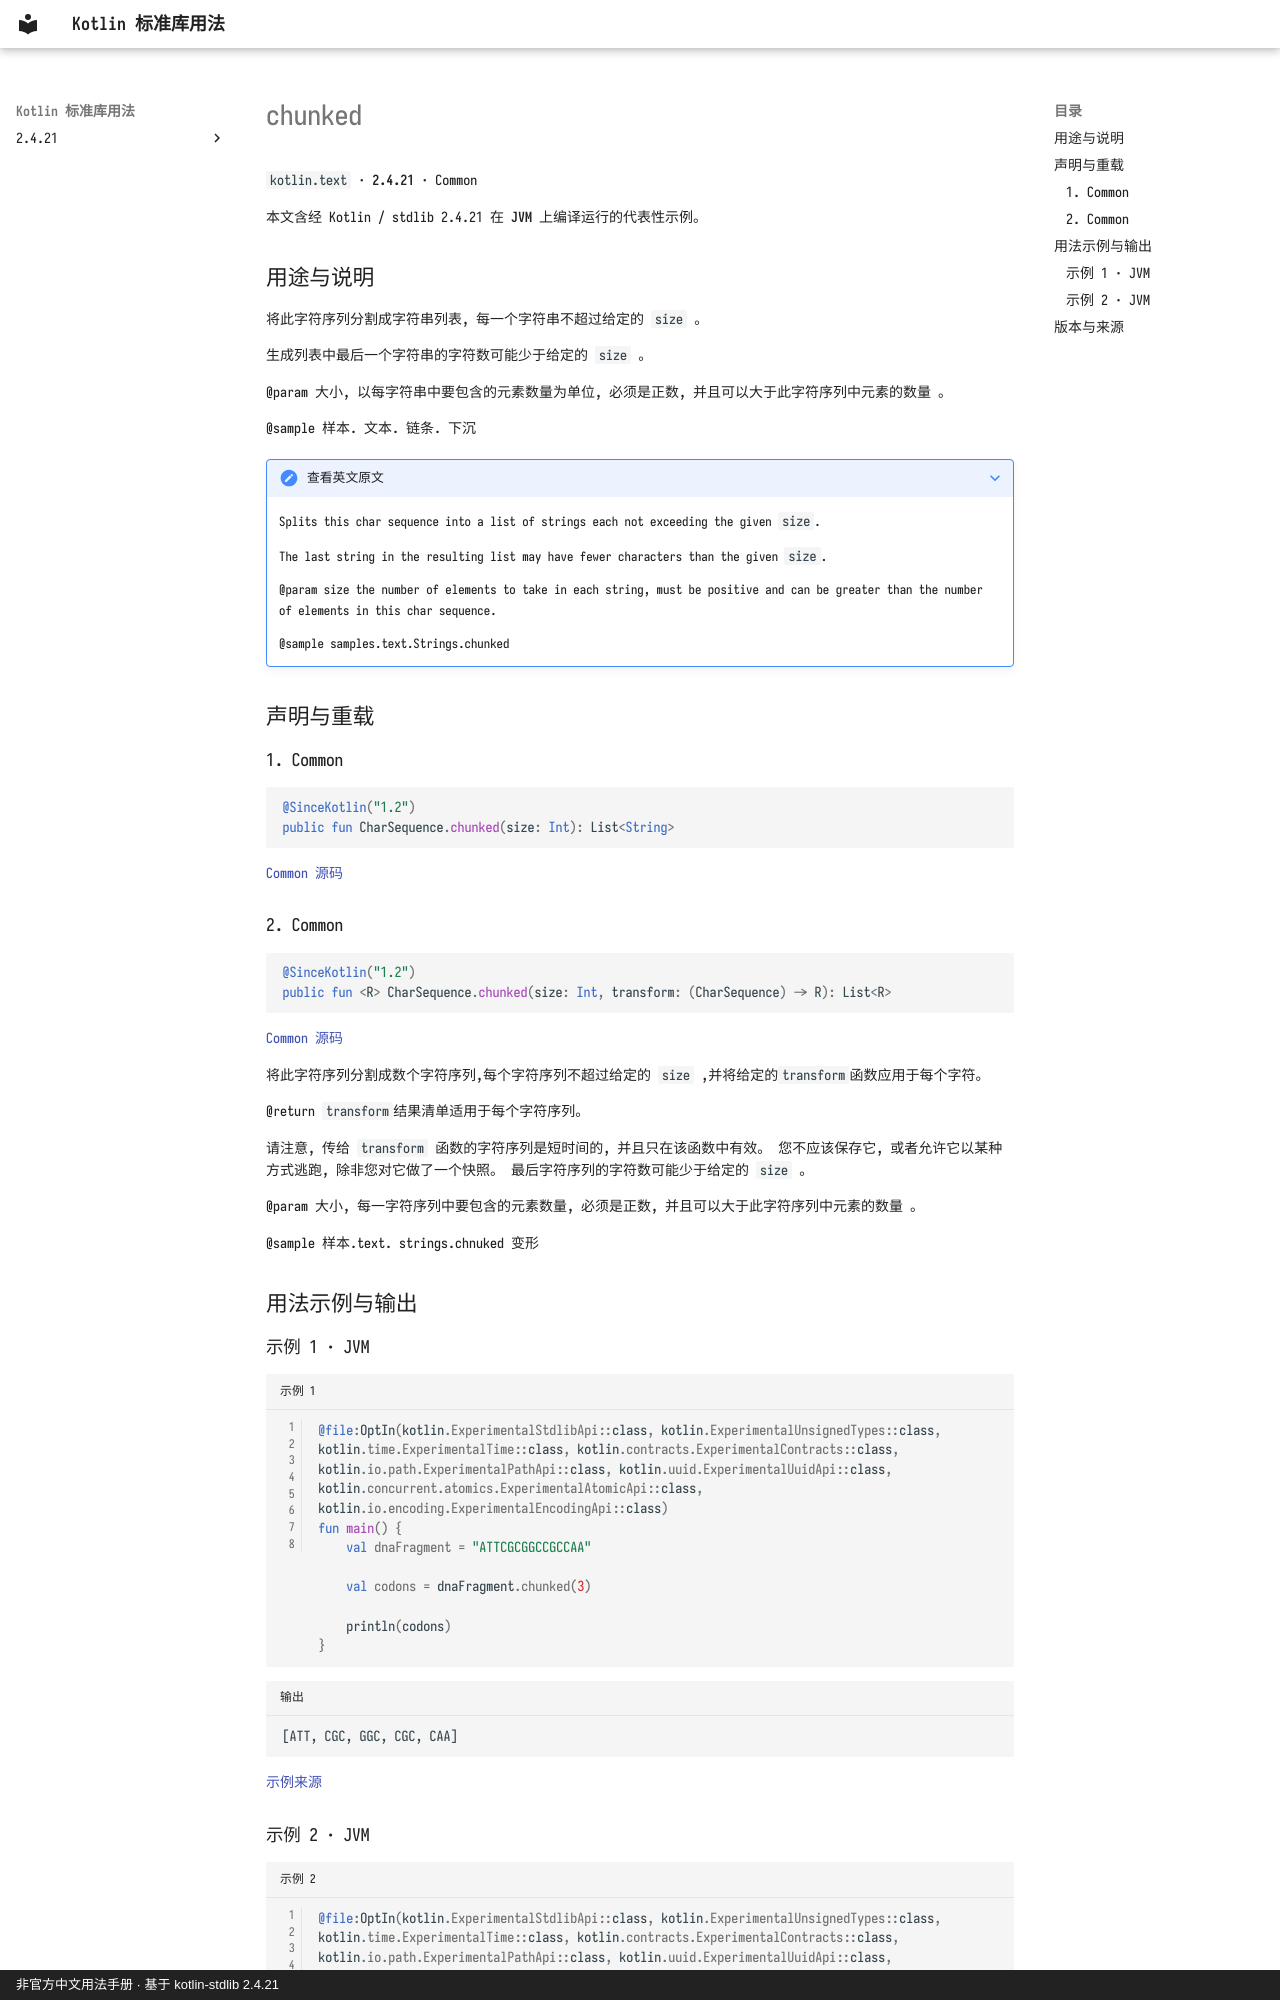

repository: oooooooko/kotlin-stdlib-docs · page: zh/api/kotlin.text/chunked--59fdd34a/index.html · generator: mkdocs · copyright: 非官方中文用法手册 · 基于 kotlin-stdlib 2.4.21

# chunked

`kotlin.text` · **2.4.21** · Common

本文含经 Kotlin / stdlib 2.4.21 在 **JVM** 上编译运行的代表性示例。

## 用途与说明

将此字符序列分割成字符串列表, 每一个字符串不超过给定的 `size` 。

生成列表中最后一个字符串的字符数可能少于给定的 `size` 。

@param 大小, 以每字符串中要包含的元素数量为单位, 必须是正数, 并且可以大于此字符序列中元素的数量 。

@sample 样本. 文本. 链条. 下沉

??? note "查看英文原文"

    Splits this char sequence into a list of strings each not exceeding the given `size`.
    
    The last string in the resulting list may have fewer characters than the given `size`.
    
    @param size the number of elements to take in each string, must be positive and can be greater than the number of elements in this char sequence.
    
    @sample samples.text.Strings.chunked

## 声明与重载

### 1. Common

```kotlin
@SinceKotlin("1.2")
public fun CharSequence.chunked(size: Int): List<String>
```

[Common 源码](https://github.com/JetBrains/kotlin/blob/v2.4.21/libraries/stdlib/common/src/generated/_Strings.kt#L2308)

### 2. Common

```kotlin
@SinceKotlin("1.2")
public fun <R> CharSequence.chunked(size: Int, transform: (CharSequence) -> R): List<R>
```

[Common 源码](https://github.com/JetBrains/kotlin/blob/v2.4.21/libraries/stdlib/common/src/generated/_Strings.kt#L2322)

将此字符序列分割成数个字符序列,每个字符序列不超过给定的 `size` ,并将给定的`transform`函数应用于每个字符。

@return `transform`结果清单适用于每个字符序列。

请注意, 传给 `transform` 函数的字符序列是短时间的, 并且只在该函数中有效。 您不应该保存它, 或者允许它以某种方式逃跑, 除非您对它做了一个快照。 最后字符序列的字符数可能少于给定的 `size` 。

@param 大小, 每一字符序列中要包含的元素数量, 必须是正数, 并且可以大于此字符序列中元素的数量 。

@sample 样本.text. strings.chnuked 变形

## 用法示例与输出

### 示例 1 · JVM

```kotlin title="示例 1" linenums="1"
@file:OptIn(kotlin.ExperimentalStdlibApi::class, kotlin.ExperimentalUnsignedTypes::class, kotlin.time.ExperimentalTime::class, kotlin.contracts.ExperimentalContracts::class, kotlin.io.path.ExperimentalPathApi::class, kotlin.uuid.ExperimentalUuidApi::class, kotlin.concurrent.atomics.ExperimentalAtomicApi::class, kotlin.io.encoding.ExperimentalEncodingApi::class)
fun main() {
    val dnaFragment = "ATTCGCGGCCGCCAA"

    val codons = dnaFragment.chunked(3)

    println(codons)
}
```

```text title="输出"
[ATT, CGC, GGC, CGC, CAA]
```

[示例来源](https://github.com/JetBrains/kotlin/blob/v2.4.21/libraries/stdlib/samples/test/samples/text/strings.kt#L63)
